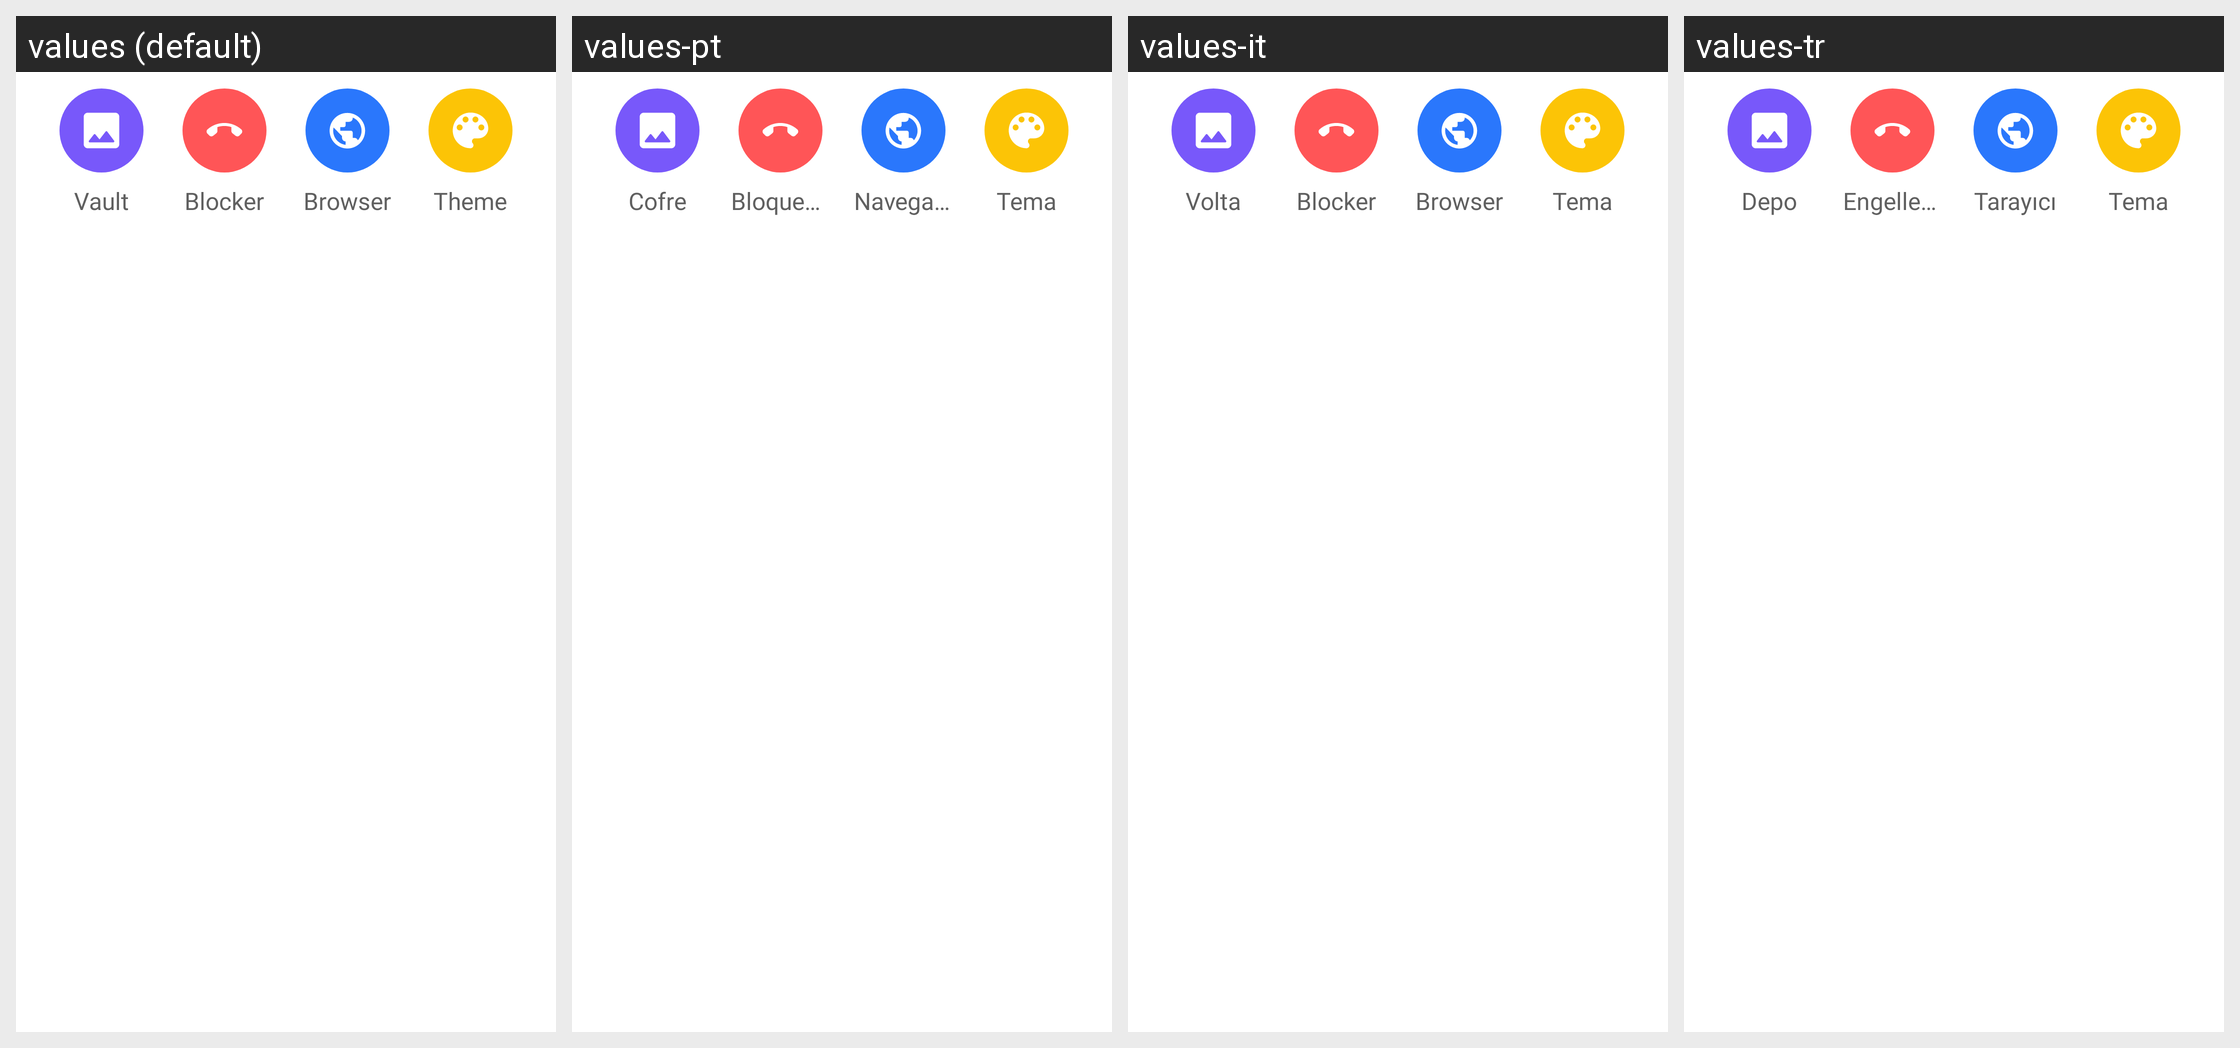

For this localized Android screen grid, give each drawn string resource with its value in every locale shown.
Android screen res/layout/layout_main_actions.xml rendered under 4 locales, left to right: values (default), values-pt, values-it, values-tr. Device: Nexus 5 (rendered at 1080×1920; each locale shown at half size, 540×960, under a caption strip naming it); theme AppTheme.
Other locales in the repository, not shown: values-ar, values-de, values-es, values-fr, values-hi, values-in, values-ja, values-ko, values-ru, values-uk, values-zh-rCN, values-zh-rTW.
Strings drawn on this screen, with the default value and each locale's value (text and hints the layout hard-codes, and strings that could not be matched under every locale, appear in the picture but are not listed):

title_main_vault
  values: Vault
  values-pt: Cofre
  values-it: Volta
  values-tr: Depo

title_main_call_blocker
  values: Blocker
  values-pt: Bloqueador
  values-it: Blocker
  values-tr: Engelleyici

title_main_browser
  values: Browser
  values-pt: Navegador
  values-it: Browser
  values-tr: Tarayıcı

title_main_background
  values: Theme
  values-pt: Tema
  values-it: Tema
  values-tr: Tema
